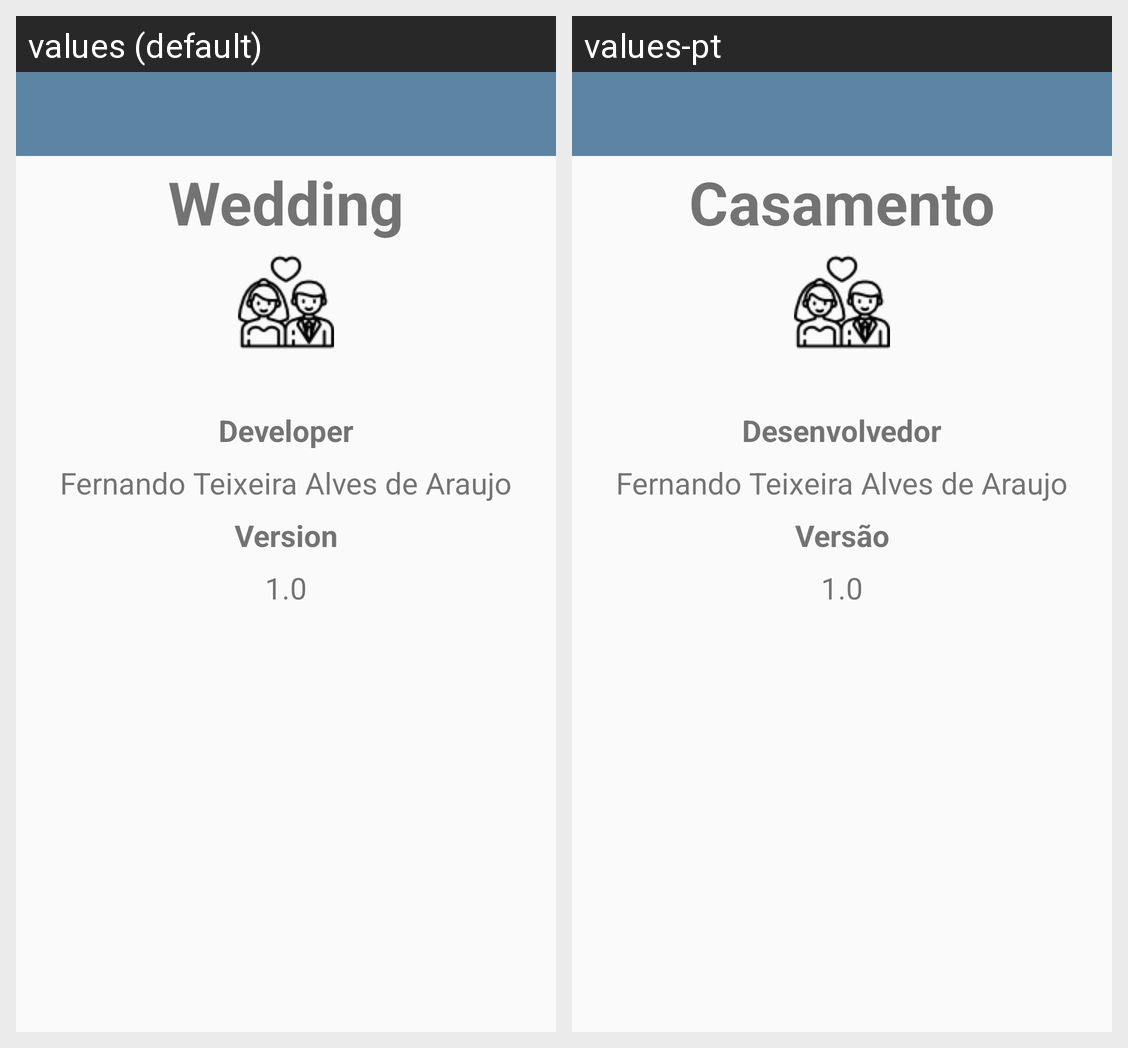

Here is an Android app screen in its default locale and in the app's own translations. Write out the translated-string differences for the strings that appear on this screen.
Android screen res/layout/activity_sobre.xml rendered under 2 locales, left to right: values (default), values-pt. Device: Nexus 5 (rendered at 1080×1920; each locale shown at half size, 540×960, under a caption strip naming it); theme AppTheme.NoActionBar.
Strings drawn on this screen, with the default value and each locale's value (text and hints the layout hard-codes, and strings that could not be matched under every locale, appear in the picture but are not listed):

app_name
  values: Wedding
  values-pt: Casamento

desenvolvedor
  values: Developer
  values-pt: Desenvolvedor

versao
  values: Version
  values-pt: Versão
